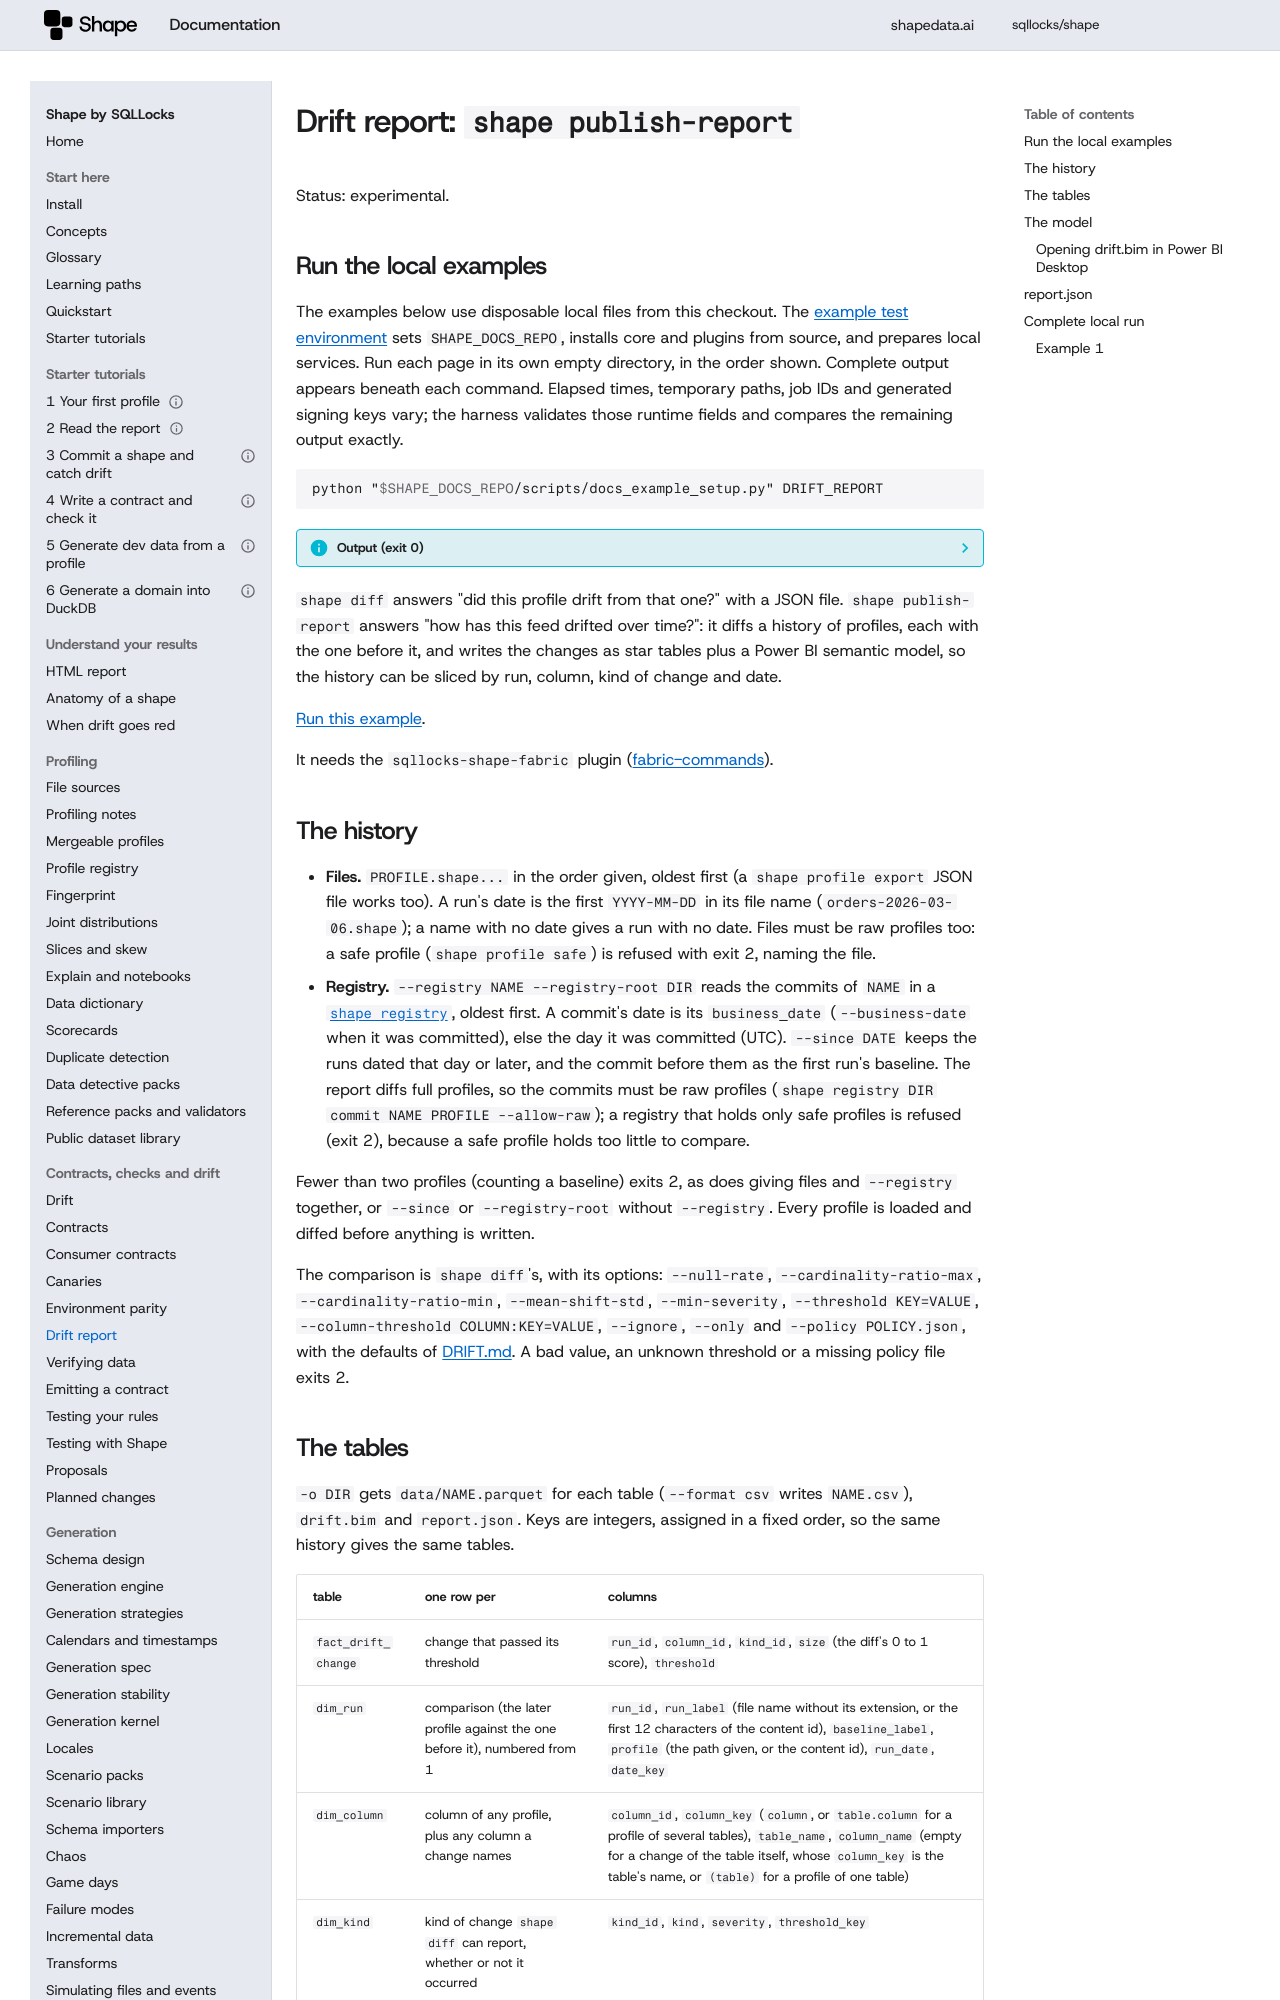

repository: sqllocks/shape · page: v0.9.3/DRIFT_REPORT/index.html · generator: mkdocs

# Drift report: `shape publish-report`

Status: experimental.

## Run the local examples

The examples below use disposable local files from this checkout. The [example test environment](contributing/EXAMPLES.md) sets `SHAPE_DOCS_REPO`, installs core and plugins from source, and prepares local services. Run each page in its own empty directory, in the order shown. Complete output appears beneath each command. Elapsed times, temporary paths, job IDs and generated signing keys vary; the harness validates those runtime fields and compares the remaining output exactly.

<!-- example: 999 -->

```bash {.runnable-reference}
python "$SHAPE_DOCS_REPO/scripts/docs_example_setup.py" DRIFT_REPORT
```

??? info "Output (exit 0)"

    ```text {.expected}
    shape: warning: the registry now holds real values from the data (a raw profile); keep it as private as the data
    shape: warning: the registry now holds real values from the data (a raw profile); keep it as private as the data
    shape: warning: the registry now holds real values from the data (a raw profile); keep it as private as the data
    Prepared local fixtures for DRIFT_REPORT
    ```


`shape diff` answers "did this profile drift from that one?" with a JSON file. `shape publish-report`
answers "how has this feed drifted over time?": it diffs a history of profiles, each with the one
before it, and writes the changes as star tables plus a Power BI semantic model, so the history can
be sliced by run, column, kind of change and date.

[Run this example](#local-example-0).


It needs the `sqllocks-shape-fabric` plugin ([fabric-commands](plugins/fabric-commands.md)).

## The history

* **Files.** `PROFILE.shape...` in the order given, oldest first (a `shape profile export` JSON file
  works too). A run's date is the first `YYYY-MM-DD` in its file name (`orders-2026-03-06.shape`);
  a name with no date gives a run with no date. Files must be raw profiles too: a safe profile
  (`shape profile safe`) is refused with exit 2, naming the file.
* **Registry.** `--registry NAME --registry-root DIR` reads the commits of `NAME` in a
  [`shape registry`](REGISTRY.md), oldest first. A commit's date is its `business_date` (`--business-date`
  when it was committed), else the day it was committed (UTC). `--since DATE` keeps the runs dated
  that day or later, and the commit before them as the first run's baseline. The report diffs full
  profiles, so the commits must be raw profiles (`shape registry DIR commit NAME PROFILE --allow-raw`);
  a registry that holds only safe profiles is refused (exit 2), because a safe profile holds too
  little to compare.

Fewer than two profiles (counting a baseline) exits 2, as does giving files and `--registry`
together, or `--since` or `--registry-root` without `--registry`. Every profile is loaded and diffed
before anything is written.

The comparison is `shape diff`'s, with its options: `--null-rate`, `--cardinality-ratio-max`,
`--cardinality-ratio-min`, `--mean-shift-std`, `--min-severity`, `--threshold KEY=VALUE`,
`--column-threshold COLUMN:KEY=VALUE`, `--ignore`, `--only` and `--policy POLICY.json`, with the
defaults of [DRIFT.md](DRIFT.md). A bad value, an unknown threshold or a missing policy file exits 2.
